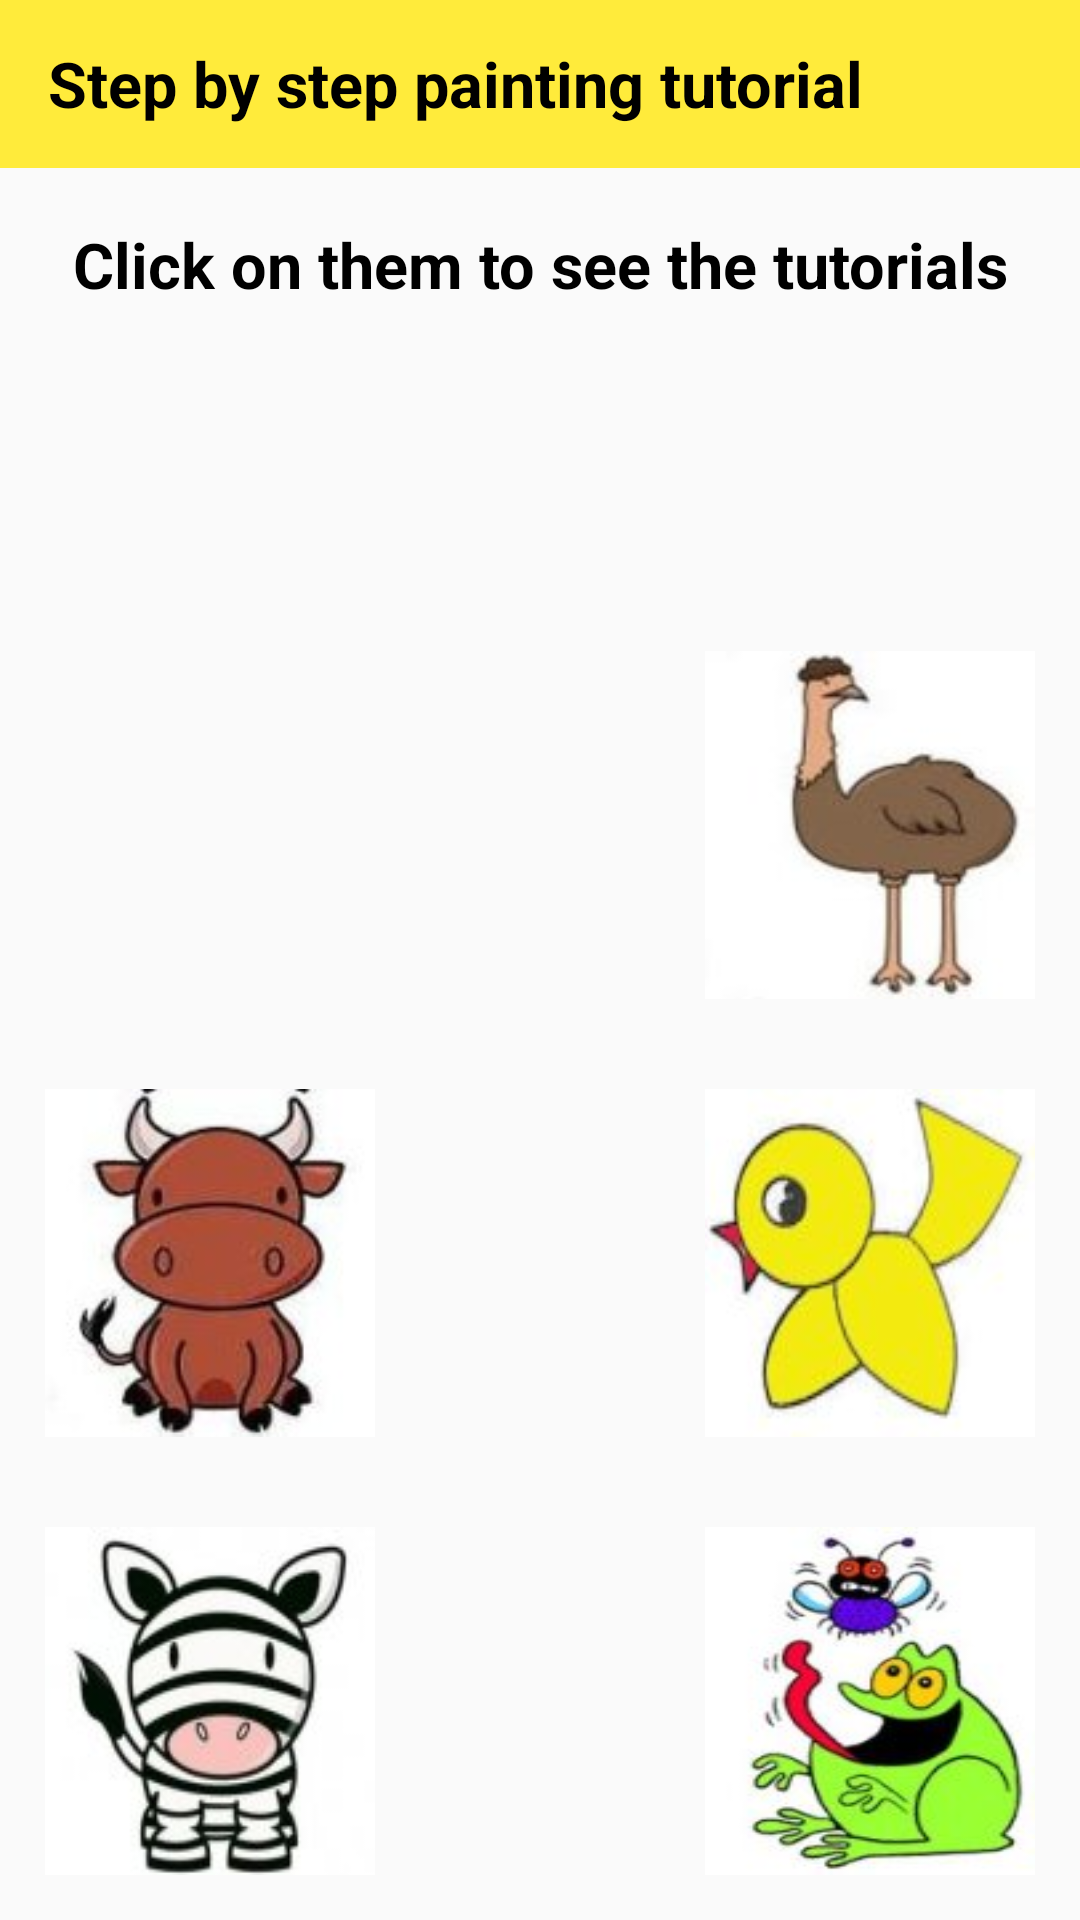

Here is an Android app screen rendered from its layout file. Give the layout XML and the strings, colors and styles it references.
<!-- AndroidManifest.xml: application theme Theme.Paint -->
<!-- res/layout/activity_list.xml -->
<?xml version="1.0" encoding="utf-8"?>
<LinearLayout
    xmlns:android="http://schemas.android.com/apk/res/android"

    xmlns:tools="http://schemas.android.com/tools"
    android:layout_width="match_parent"
    android:layout_height="match_parent"
    tools:context=".list_Activity"
    android:orientation="vertical"
    android:weightSum="4">

    <androidx.appcompat.widget.Toolbar
        android:layout_width="match_parent"
        android:layout_height="wrap_content"
        android:background="@color/yellow">

        <TextView
            android:id="@+id/txt_header_list"
            android:layout_width="match_parent"
            android:layout_height="wrap_content"
            android:text="@string/step_by_step_painting_tutorial"
            android:layout_marginEnd="8dp"
            android:textColor="@color/black"
            android:textSize="21sp"
            android:textStyle="bold"/>

    </androidx.appcompat.widget.Toolbar>

    <LinearLayout
        android:layout_width="match_parent"
        android:layout_height="0dp"
        android:layout_weight="1">

        <TextView
            android:id="@+id/txt_home_title"
            android:layout_width="match_parent"
            android:layout_height="wrap_content"
            android:text="@string/list_title"
            android:textSize="21sp"
            android:gravity="center"
            android:textStyle="bold"
            android:layout_marginTop="18dp"
            android:textColor="@color/black"/>

    </LinearLayout>
    <LinearLayout
        android:layout_width="match_parent"
        android:layout_height="0dp"
        android:layout_weight="1"
        android:weightSum="3"
        android:paddingBottom="15dp"
        android:paddingTop="15dp"
        android:paddingLeft="15dp"
        android:paddingRight="15dp">

        <ImageButton
            android:id="@+id/imgb_goat"
            android:layout_width="0dp"
            android:layout_weight="1"
            android:onClick="btns_click"
            android:background="@drawable/goat"
            android:layout_height="match_parent"
            android:contentDescription="@string/todo" />
        <View
            android:layout_width="0dp"
            android:layout_weight="1"
            android:layout_height="wrap_content"/>
        <ImageButton
            android:id="@+id/imgb_ostrich"
            android:layout_width="0dp"
            android:layout_weight="1"
            android:onClick="btns_click"
            android:background="@drawable/ostrich"
            android:layout_height="match_parent"
            android:contentDescription="@string/todo_1" />
    </LinearLayout>
    <LinearLayout
        android:layout_width="match_parent"
        android:layout_height="0dp"
        android:layout_weight="1"
        android:orientation="horizontal"
        android:weightSum="3"
        android:paddingBottom="15dp"
        android:paddingTop="15dp"
        android:paddingRight="15dp"
        android:paddingLeft="15dp">

        <ImageButton
            android:id="@+id/imgb_cow"
            android:layout_width="0dp"
            android:layout_weight="1"
            android:layout_height="match_parent"
            android:onClick="btns_click"
            android:background="@drawable/cow"
            android:contentDescription="@string/todo_2" />
        <View
            android:layout_width="0dp"
            android:layout_height="wrap_content"
            android:layout_weight="1"/>

        <ImageButton
            android:id="@+id/imgb_chick"
            android:layout_width="0dp"
            android:layout_height="match_parent"
            android:layout_weight="1"
            android:onClick="btns_click"
            android:background="@drawable/chick"
            android:contentDescription="@string/todo_3" />

    </LinearLayout>
    <LinearLayout
        android:layout_width="match_parent"
        android:layout_height="0dp"
        android:layout_weight="1"
        android:orientation="horizontal"
        android:weightSum="3"
        android:paddingBottom="15dp"
        android:paddingTop="15dp"
        android:paddingRight="15dp"
        android:paddingLeft="15dp">

        <ImageButton
            android:id="@+id/imgb_zebra"
            android:layout_width="0dp"
            android:layout_height="match_parent"
            android:layout_weight="1"
            android:onClick="btns_click"
            android:background="@drawable/zebra"
            android:contentDescription="@string/todo_4" />
        <View
            android:layout_width="0dp"
            android:layout_height="wrap_content"
            android:layout_weight="1"/>
        <ImageButton
            android:id="@+id/imgb_frog"
            android:layout_width="0dp"
            android:layout_height="match_parent"
            android:layout_weight="1"
            android:onClick="btns_click"
            android:background="@drawable/frog"
            android:contentDescription="@string/todo_5" />

    </LinearLayout>

</LinearLayout>
<!-- resources referenced by this layout -->
<resources>
  <color name="black">#FF000000</color>
  <color name="yellow">#FFEB3B</color>
  <!-- drawable chick: jpg bitmap (drawable, 19669 bytes) -->
  <!-- drawable cow: jpg bitmap (drawable, 9876 bytes) -->
  <!-- drawable frog: jpg bitmap (drawable, 12465 bytes) -->
  <!-- drawable ostrich: jpg bitmap (drawable, 17537 bytes) -->
  <!-- drawable zebra: jpg bitmap (drawable, 10638 bytes) -->
  <string name="list_title">Click on them to see the tutorials</string>
  <string name="step_by_step_painting_tutorial">Step by step painting tutorial</string>
  <string name="todo">TODO</string>
  <string name="todo_1">TODO</string>
  <string name="todo_2">TODO</string>
  <string name="todo_3">TODO</string>
  <string name="todo_4">TODO</string>
  <string name="todo_5">TODO</string>
  <style name="Theme.Paint" parent="Theme.AppCompat.Light.NoActionBar">
          
          <item name="colorPrimary">@color/yellow</item>
          <item name="colorPrimaryVariant">@color/yellow</item>
          <item name="colorOnPrimary">@color/white</item>
          
          <item name="colorSecondary">@color/teal_200</item>
          <item name="colorSecondaryVariant">@color/teal_700</item>
          <item name="colorOnSecondary">@color/black</item>
          
          <item name="android:statusBarColor">?attr/colorPrimaryVariant</item>
          
      </style>
  <color name="white">#FFFFFFFF</color>
  <color name="teal_200">#FF03DAC5</color>
  <color name="teal_700">#FF018786</color>
</resources>
